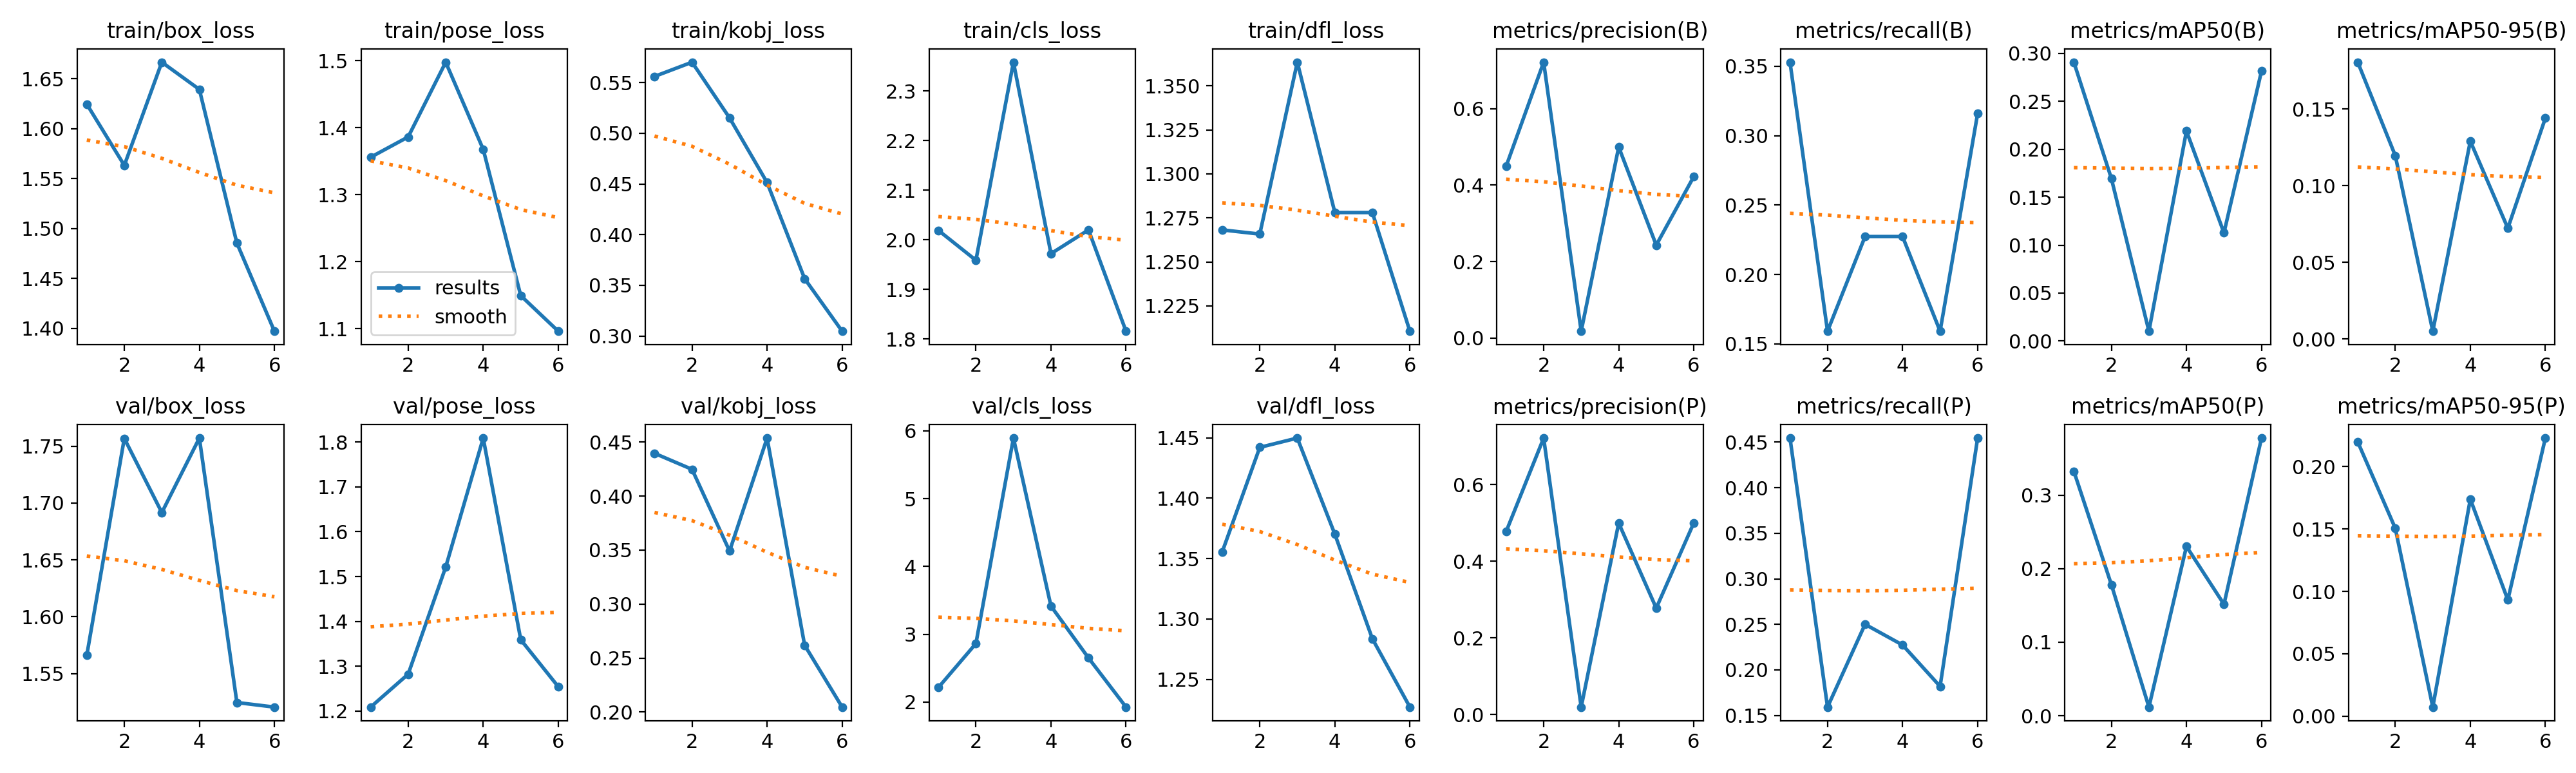

Source data for this figure (header and first rows):
epoch, time, train/box_loss, train/pose_loss, train/kobj_loss, train/cls_loss, train/dfl_loss, metrics/precision(B), metrics/recall(B), metrics/mAP50(B), metrics/mAP50-95(B), metrics/precision(P), metrics/recall(P), metrics/mAP50(P), metrics/mAP50-95(P), val/box_loss, val/pose_loss, val/kobj_loss, val/cls_loss, val/dfl_loss, lr/pg0, lr/pg1, lr/pg2
1, 5.39, 1.625, 1.356, 0.5561, 2.019, 1.268, 0.4496, 0.3529, 0.2908, 0.1806, 0.4777, 0.4546, 0.3327, 0.2197, 1.566, 1.209, 0.4396, 2.216, 1.356, 0.0006512, 0.0006512, 0.0006512
2, 12.67, 1.563, 1.386, 0.5701, 1.958, 1.266, 0.7216, 0.1591, 0.1694, 0.1197, 0.7216, 0.1591, 0.1783, 0.1505, 1.757, 1.282, 0.4248, 2.864, 1.442, 0.001253, 0.001253, 0.001253
3, 18.46, 1.667, 1.498, 0.5151, 2.358, 1.363, 0.01817, 0.2273, 0.01021, 0.00499, 0.01973, 0.25, 0.01169, 0.00733, 1.692, 1.521, 0.3491, 5.895, 1.45, 0.001788, 0.001788, 0.001788
4, 24.06, 1.639, 1.368, 0.4514, 1.972, 1.278, 0.4998, 0.2273, 0.2191, 0.1291, 0.4998, 0.2273, 0.2304, 0.1738, 1.757, 1.809, 0.4537, 3.417, 1.37, 0.001703, 0.001703, 0.001703
5, 30.46, 1.485, 1.149, 0.3566, 2.02, 1.278, 0.2432, 0.1591, 0.1128, 0.07223, 0.2779, 0.1818, 0.1516, 0.09316, 1.525, 1.359, 0.262, 2.652, 1.284, 0.001604, 0.001604, 0.001604
6, 36.03, 1.397, 1.096, 0.3047, 1.815, 1.211, 0.4224, 0.3159, 0.2816, 0.1441, 0.5001, 0.4546, 0.3779, 0.2227, 1.521, 1.254, 0.2046, 1.927, 1.227, 0.001505, 0.001505, 0.001505
